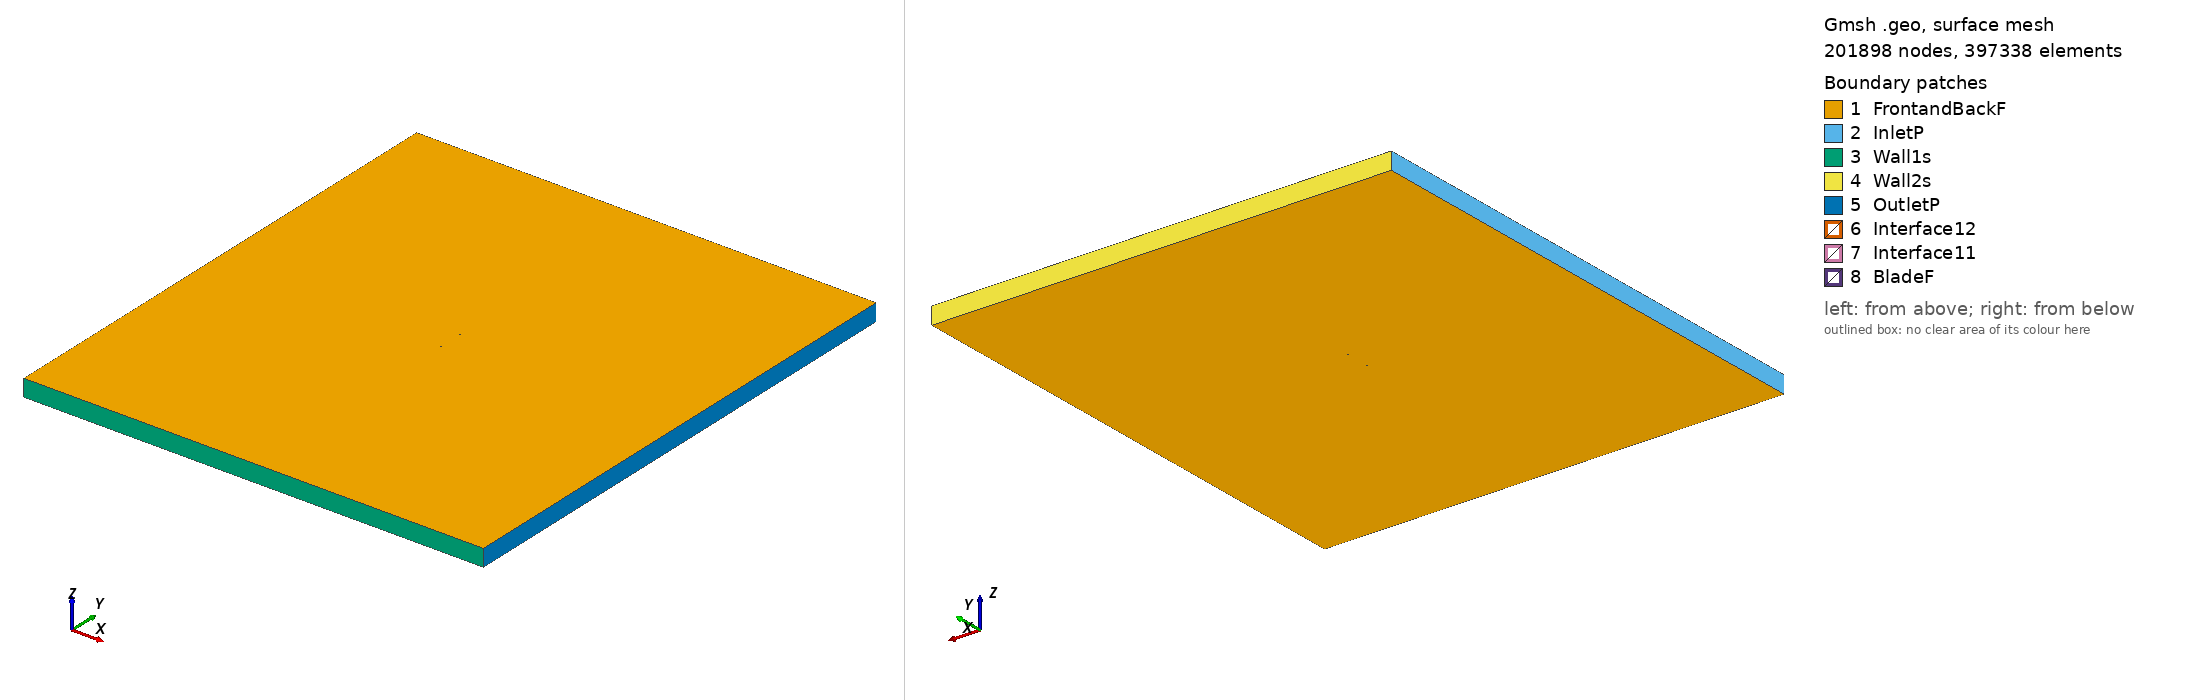

Gmsh geometry script, surface-meshed: 201898 nodes, 397338 surface elements. Boundary patches (legend numbers): 1 FrontandBackF, 2 InletP, 3 Wall1s, 4 Wall2s, 5 OutletP, 6 Interface12, 7 Interface11, 8 BladeF. Left view from above one corner, right view from below the opposite corner. Legend entries are the model's physical surfaces. The drawing asked Gmsh for element sizes between 1% and 20% of the model's largest extent; the script's own settings can give other sizes.

=== hq2012_tsr_3.4512_aoa_-1.4998.geo (drawn) ===
SetFactory("OpenCASCADE");

Point(1) = {0.074974, 0.740562, 0, 1.0};
Point(2) = {0.071210, 0.741071, 0, 1.0};
Point(3) = {0.067444, 0.741627, 0, 1.0};
Point(4) = {0.063678, 0.742186, 0, 1.0};
Point(5) = {0.059913, 0.742719, 0, 1.0};
Point(6) = {0.056147, 0.743262, 0, 1.0};
Point(7) = {0.052381, 0.743813, 0, 1.0};
Point(8) = {0.048615, 0.744384, 0, 1.0};
Point(9) = {0.044849, 0.744959, 0, 1.0};
Point(10) = {0.037318, 0.746057, 0, 1.0};
Point(11) = {0.029789, 0.747063, 0, 1.0};
Point(12) = {0.022263, 0.747951, 0, 1.0};
Point(13) = {0.014740, 0.748716, 0, 1.0};
Point(14) = {0.007222, 0.749320, 0, 1.0};
Point(15) = {-0.000292, 0.749740, 0, 1.0};
Point(16) = {-0.007800, 0.749965, 0, 1.0};
Point(17) = {-0.015304, 0.750000, 0, 1.0};
Point(18) = {-0.019054, 0.749950, 0, 1.0};
Point(19) = {-0.022802, 0.749855, 0, 1.0};
Point(20) = {-0.026550, 0.749704, 0, 1.0};
Point(21) = {-0.030295, 0.749492, 0, 1.0};
Point(22) = {-0.034040, 0.749221, 0, 1.0};
Point(23) = {-0.037783, 0.748904, 0, 1.0};
Point(24) = {-0.041525, 0.748550, 0, 1.0};
Point(25) = {-0.045265, 0.748140, 0, 1.0};
Point(26) = {-0.049004, 0.747650, 0, 1.0};
Point(27) = {-0.052739, 0.747047, 0, 1.0};
Point(28) = {-0.056471, 0.746293, 0, 1.0};
Point(29) = {-0.060198, 0.745364, 0, 1.0};
Point(30) = {-0.063919, 0.744230, 0, 1.0};
Point(31) = {-0.067634, 0.742817, 0, 1.0};
Point(32) = {-0.069487, 0.741960, 0, 1.0};
Point(33) = {-0.071336, 0.740942, 0, 1.0};
Point(34) = {-0.072258, 0.740337, 0, 1.0};
Point(35) = {-0.073176, 0.739603, 0, 1.0};
Point(36) = {-0.073725, 0.739076, 0, 1.0};
Point(37) = {-0.074270, 0.738395, 0, 1.0};
Point(38) = {-0.074629, 0.737772, 0, 1.0};
Point(39) = {-0.074974, 0.736636, 0, 1.0};
Point(40) = {-0.074579, 0.735883, 0, 1.0};
Point(41) = {-0.074195, 0.735533, 0, 1.0};
Point(42) = {-0.073622, 0.735134, 0, 1.0};
Point(43) = {-0.073051, 0.734815, 0, 1.0};
Point(44) = {-0.072102, 0.734392, 0, 1.0};
Point(45) = {-0.071156, 0.734070, 0, 1.0};
Point(46) = {-0.069267, 0.733570, 0, 1.0};
Point(47) = {-0.067382, 0.733195, 0, 1.0};
Point(48) = {-0.063616, 0.732647, 0, 1.0};
Point(49) = {-0.059855, 0.732268, 0, 1.0};
Point(50) = {-0.056097, 0.732002, 0, 1.0};
Point(51) = {-0.052340, 0.731819, 0, 1.0};
Point(52) = {-0.048586, 0.731705, 0, 1.0};
Point(53) = {-0.044833, 0.731642, 0, 1.0};
Point(54) = {-0.041081, 0.731616, 0, 1.0};
Point(55) = {-0.037330, 0.731621, 0, 1.0};
Point(56) = {-0.033580, 0.731653, 0, 1.0};
Point(57) = {-0.029830, 0.731708, 0, 1.0};
Point(58) = {-0.026081, 0.731788, 0, 1.0};
Point(59) = {-0.022332, 0.731901, 0, 1.0};
Point(60) = {-0.018585, 0.732061, 0, 1.0};
Point(61) = {-0.014839, 0.732267, 0, 1.0};
Point(62) = {-0.007350, 0.732783, 0, 1.0};
Point(63) = {0.000135, 0.733438, 0, 1.0};
Point(64) = {0.007617, 0.734215, 0, 1.0};
Point(65) = {0.015097, 0.735093, 0, 1.0};
Point(66) = {0.022575, 0.736038, 0, 1.0};
Point(67) = {0.030052, 0.736988, 0, 1.0};
Point(68) = {0.037531, 0.737909, 0, 1.0};
Point(69) = {0.045012, 0.738747, 0, 1.0};
Point(70) = {0.048753, 0.739116, 0, 1.0};
Point(71) = {0.052496, 0.739447, 0, 1.0};
Point(72) = {0.056240, 0.739719, 0, 1.0};
Point(73) = {0.059985, 0.739952, 0, 1.0};
Point(74) = {0.063732, 0.740128, 0, 1.0};
Point(75) = {0.067478, 0.740313, 0, 1.0};
Point(76) = {0.071226, 0.740457, 0, 1.0};
Point(77) = {-0.074974, -0.740562, 0, 1.0};
Point(78) = {-0.071210, -0.741071, 0, 1.0};
Point(79) = {-0.067444, -0.741627, 0, 1.0};
Point(80) = {-0.063678, -0.742186, 0, 1.0};
Point(81) = {-0.059913, -0.742719, 0, 1.0};
Point(82) = {-0.056147, -0.743262, 0, 1.0};
Point(83) = {-0.052381, -0.743813, 0, 1.0};
Point(84) = {-0.048615, -0.744384, 0, 1.0};
Point(85) = {-0.044849, -0.744959, 0, 1.0};
Point(86) = {-0.037318, -0.746057, 0, 1.0};
Point(87) = {-0.029789, -0.747063, 0, 1.0};
Point(88) = {-0.022263, -0.747951, 0, 1.0};
Point(89) = {-0.014740, -0.748716, 0, 1.0};
Point(90) = {-0.007222, -0.749320, 0, 1.0};
Point(91) = {0.000292, -0.749740, 0, 1.0};
Point(92) = {0.007800, -0.749965, 0, 1.0};
Point(93) = {0.015304, -0.750000, 0, 1.0};
Point(94) = {0.019054, -0.749950, 0, 1.0};
Point(95) = {0.022802, -0.749855, 0, 1.0};
Point(96) = {0.026550, -0.749704, 0, 1.0};
Point(97) = {0.030295, -0.749492, 0, 1.0};
Point(98) = {0.034040, -0.749221, 0, 1.0};
Point(99) = {0.037783, -0.748904, 0, 1.0};
Point(100) = {0.041525, -0.748550, 0, 1.0};
Point(101) = {0.045265, -0.748140, 0, 1.0};
Point(102) = {0.049004, -0.747650, 0, 1.0};
Point(103) = {0.052739, -0.747047, 0, 1.0};
Point(104) = {0.056471, -0.746293, 0, 1.0};
Point(105) = {0.060198, -0.745364, 0, 1.0};
Point(106) = {0.063919, -0.744230, 0, 1.0};
Point(107) = {0.067634, -0.742817, 0, 1.0};
Point(108) = {0.069487, -0.741960, 0, 1.0};
Point(109) = {0.071336, -0.740942, 0, 1.0};
Point(110) = {0.072258, -0.740337, 0, 1.0};
Point(111) = {0.073176, -0.739603, 0, 1.0};
Point(112) = {0.073725, -0.739076, 0, 1.0};
Point(113) = {0.074270, -0.738395, 0, 1.0};
Point(114) = {0.074629, -0.737772, 0, 1.0};
Point(115) = {0.074974, -0.736636, 0, 1.0};
Point(116) = {0.074579, -0.735883, 0, 1.0};
Point(117) = {0.074195, -0.735533, 0, 1.0};
Point(118) = {0.073622, -0.735134, 0, 1.0};
Point(119) = {0.073051, -0.734815, 0, 1.0};
Point(120) = {0.072102, -0.734392, 0, 1.0};
Point(121) = {0.071156, -0.734070, 0, 1.0};
Point(122) = {0.069267, -0.733570, 0, 1.0};
Point(123) = {0.067382, -0.733195, 0, 1.0};
Point(124) = {0.063616, -0.732647, 0, 1.0};
Point(125) = {0.059855, -0.732268, 0, 1.0};
Point(126) = {0.056097, -0.732002, 0, 1.0};
Point(127) = {0.052340, -0.731819, 0, 1.0};
Point(128) = {0.048586, -0.731705, 0, 1.0};
Point(129) = {0.044833, -0.731642, 0, 1.0};
Point(130) = {0.041081, -0.731616, 0, 1.0};
Point(131) = {0.037330, -0.731621, 0, 1.0};
Point(132) = {0.033580, -0.731653, 0, 1.0};
Point(133) = {0.029830, -0.731708, 0, 1.0};
Point(134) = {0.026081, -0.731788, 0, 1.0};
Point(135) = {0.022332, -0.731901, 0, 1.0};
Point(136) = {0.018585, -0.732061, 0, 1.0};
Point(137) = {0.014839, -0.732267, 0, 1.0};
Point(138) = {0.007350, -0.732783, 0, 1.0};
Point(139) = {-0.000135, -0.733438, 0, 1.0};
Point(140) = {-0.007617, -0.734215, 0, 1.0};
Point(141) = {-0.015097, -0.735093, 0, 1.0};
Point(142) = {-0.022575, -0.736038, 0, 1.0};
Point(143) = {-0.030052, -0.736988, 0, 1.0};
Point(144) = {-0.037531, -0.737909, 0, 1.0};
Point(145) = {-0.045012, -0.738747, 0, 1.0};
Point(146) = {-0.048753, -0.739116, 0, 1.0};
Point(147) = {-0.052496, -0.739447, 0, 1.0};
Point(148) = {-0.056240, -0.739719, 0, 1.0};
Point(149) = {-0.059985, -0.739952, 0, 1.0};
Point(150) = {-0.063732, -0.740128, 0, 1.0};
Point(151) = {-0.067478, -0.740313, 0, 1.0};
Point(152) = {-0.071226, -0.740457, 0, 1.0};

// Lines: first blade (splines 1-4)
Spline(1) = {1:22};
Spline(2) = {22:56};
Spline(3) = {56:76};
Spline(4) = {76,1};

// Lines: second blade (splines 5-8)
Spline(5) = {77:98};
Spline(6) = {98:132};
Spline(7) = {132:152};
Spline(8) = {152,77};

// Outer domain (points 20001-4 and lines)
Point(153) = {-13.50000000, -15.00000000, 0, 1.0};
Point(154) = {-13.50000000, 15.00000000, 0, 1.0};
Point(155) = {13.50000000, 15.00000000, 0, 1.0};
Point(156) = {13.50000000, -15.00000000, 0, 1.0};
Line(11) = {153, 154};
Line(12) = {154, 155};
Line(13) = {155, 156};
Line(14) = {153, 156};

// Interface (between moving and stationary domain) (circles)
Circle(9) = {0, 0, 0, 0.80000000, 0, 2*Pi};
Circle(10) = {0, 0, 0, 0.80000000, 0, 2*Pi};

// Loops collect Lines/Splines/etc (blade1, blade2, domain, first circle)
Line Loop(1) = {1:4};
Line Loop(2) = {5:8};
Line Loop(3) = {11,12,13,-14};
Line Loop(4) = {9};

// BooleanDifference cuts out the circle/interface from the domain
Plane Surface(1) = {3};
Plane Surface(2) = {4};
BooleanDifference{ Surface{1}; Delete;}{ Surface{2}; Delete;}

// This one cuts out the blades from the inner circle/interface
Line Loop(6) = {10};
Plane Surface(5) = {6};
Plane Surface(6) = {1};
Plane Surface(7) = {2};
BooleanDifference{ Surface{5}; Delete;}{ Surface{6,7}; Delete;}

// extrude to 3rd dimension
Extrude {0, 0, 1} {Surface{1}; Surface{5}; Layers{1}; Recombine;}

// Physical Surfaces are the named boundaries (patches)
Physical Surface("Interface11") = {12};
Physical Surface("Interface12") = {10};

// sides of domain
Physical Surface("InletP") = {6};
Physical Surface("OutletP") = {9};

// top and bottom of domain
Physical Surface("Wall1s") = {7};
Physical Surface("Wall2s") = {8};

// Check FrontandBackF by ensuring there is nothing in the 3rd dimension
Physical Surface("FrontandBackF") = {1,11,5,21};
Physical Surface("BladeF") = {13:20};
Physical Volume("Turbine") = {2};
Physical Volume("Farfield") = {1};

// settings for airfoil boundary layer
Field[1] = BoundaryLayer;
Field[1].EdgesList = {1:8};
Field[1].hwall_n = 1e-3;
Field[1].thickness = 1.5e-2;
Field[1].ratio = 1.05;
Field[1].Quads = 1;
BoundaryLayer Field = 1;

// control points for mesh (blade and interface)
// floor((arc length / 1.5mm)/ 6) -> Transfinite Line
Transfinite Line {1,2,3,5,6,7} = 33 Using Progression 1;
Transfinite Line {4,8} = 1 Using Progression 1;
Transfinite Line {9, 15} = 800 Using Progression 1;

// For more information on gmsh syntax, visit http://gmsh.info/doc/texinfo/gmsh.html
